Run: headless pygame with SDL's dummy video driver; simulated clock (each Clock.tick advances the game by its frame time, no real sleeping); random seed 0; keys injected as events and as key.get_pressed() state; no mouse input.
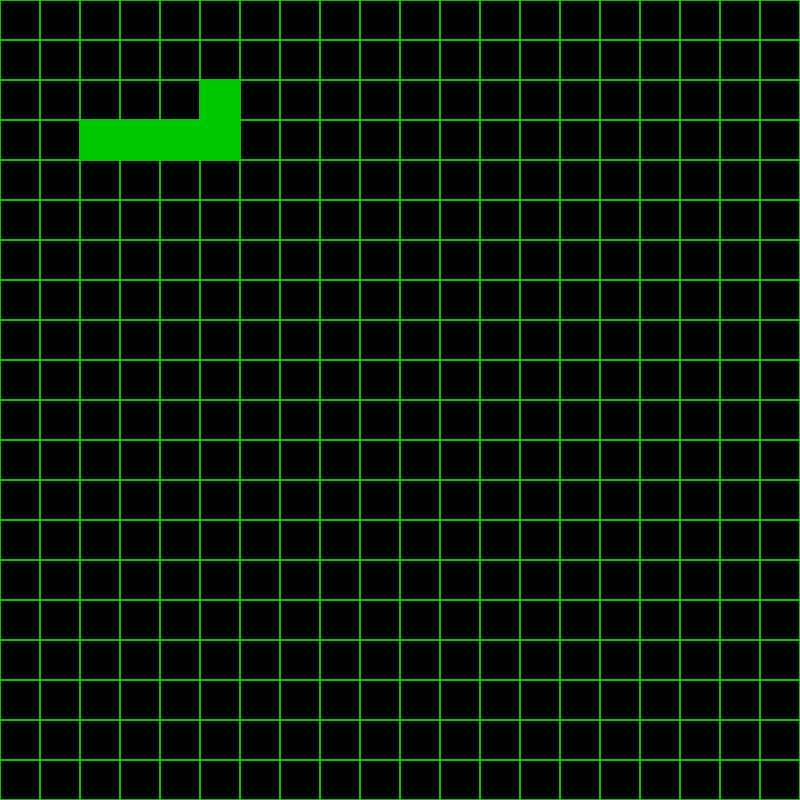
Frame 1 of 4 · flips 1–60 · no input
Frame 2 of 4 · flips 61–180 · tapped SPACE, RETURN · held RIGHT (→), D · screen unchanged from frame 1, image omitted
Frame 3 of 4 · flips 181–300 · held DOWN (↓), S · screen unchanged from frame 2, image omitted
Frame 4 of 4 · flips 301–420 · held LEFT (←), A, UP (↑), W · screen unchanged from frame 3, image omitted

The pygame program that drew these frames:

import pygame

GREEN = (0,200,0)
WINDOW_HEIGHT = 800
WINDOW_WIDTH = 800

BLOCK_SIZE = WINDOW_WIDTH // 20

snake = [(3,2),(3,3),(3,4),(3,5),(2,5)]

def main():
    global SCREEN
    pygame.init()
    SCREEN = pygame.display.set_mode((WINDOW_WIDTH, WINDOW_HEIGHT))
    MOVE_SNAKE = pygame.USEREVENT
    pygame.time.set_timer(MOVE_SNAKE, 300) # 500ms = 0.5s
    directions = {
        "x" : 1,
        "y" : 0
    }
    keyqueue = []
    while True:
        SCREEN.fill((0, 0, 0),(0,0,WINDOW_WIDTH,WINDOW_HEIGHT))
        gameMap = [[0 for j in range(20)] for i in range(20)]
        updateSnakePositionInMap(gameMap)
        drawSnakeAndMap(gameMap)
        
        if(checkIfDead()):
            pygame.quit()
        
        for event in pygame.event.get():
            if event.type == pygame.KEYUP:
                if(len(keyqueue) > 3):
                    keyqueue.pop()
                if(event.key == pygame.K_LEFT):
                    def fnc():
                        if(directions["x"] == 0):
                            directions["x"] = -1
                            directions["y"] = 0
                    keyqueue.insert(0,fnc)
                if(event.key == pygame.K_RIGHT):
                    def fnc():
                        if directions["x"] == 0:
                            directions["x"] = 1
                            directions["y"]  = 0
                    keyqueue.insert(0,fnc)
                if(event.key == pygame.K_UP):
                    def fnc():
                        if(directions["y"] == 0):
                            directions["y"] = -1
                            directions["x"] = 0
                    keyqueue.insert(0,fnc)
                if(event.key == pygame.K_DOWN):
                    def fnc():
                        if directions["y"] == 0:
                            directions["y"] = 1
                            directions["x"] = 0
                    keyqueue.insert(0,fnc)
            if event.type == MOVE_SNAKE:
                if(len(keyqueue)):
                    keyqueue.pop()()
                moveSnake(gameMap,directions)
            if event.type == pygame.QUIT:
                pygame.quit()
        pygame.display.update()
        
def updateSnakePositionInMap(gameMap):
    for i in snake:
        gameMap[i[0]][i[1]] = 1

def drawSnakeAndMap(gameMap):
    blockSize = BLOCK_SIZE
    for y in range(len(gameMap)):
        for x in range(len(gameMap[y])):
            rect = pygame.Rect(x*blockSize, y*blockSize, blockSize,blockSize)
            if(gameMap[y][x] == 1):
                pygame.draw.rect(SCREEN, GREEN, rect)
            else:
                pygame.draw.rect(SCREEN, GREEN, rect, 1)

def moveSnakeBodyToHead():
    for i in range(len(snake)-1):
        snake[i] = snake[i+1]
        
def checkIfDead():
    snakeHead = snake[-1]
    for i in range(len(snake)-1):
        if(snake[i] == snakeHead):
            return True
    return False
        
def moveSnake(gameMap,directions):
    moveSnakeBodyToHead()
    nextXpos = snake[-1][1] + directions["x"]
    nextYpos = snake[-1][0] + directions["y"]
    if(nextXpos < 0):
        snake[-1] = (snake[-1][0], len(gameMap[0])-1)
    elif(nextXpos > len(gameMap[0])-1):
        snake[-1] = (snake[-1][0], 0)
    elif(nextYpos < 0):
        snake[-1] = (len(gameMap)-1, snake[-1][1])
    elif(nextYpos > len(gameMap)-1):
        snake[-1] = (0, snake[-1][1])
    else:
        snake[-1] = (snake[-1][0] + directions["y"], snake[-1][1] + directions["x"])

main()
